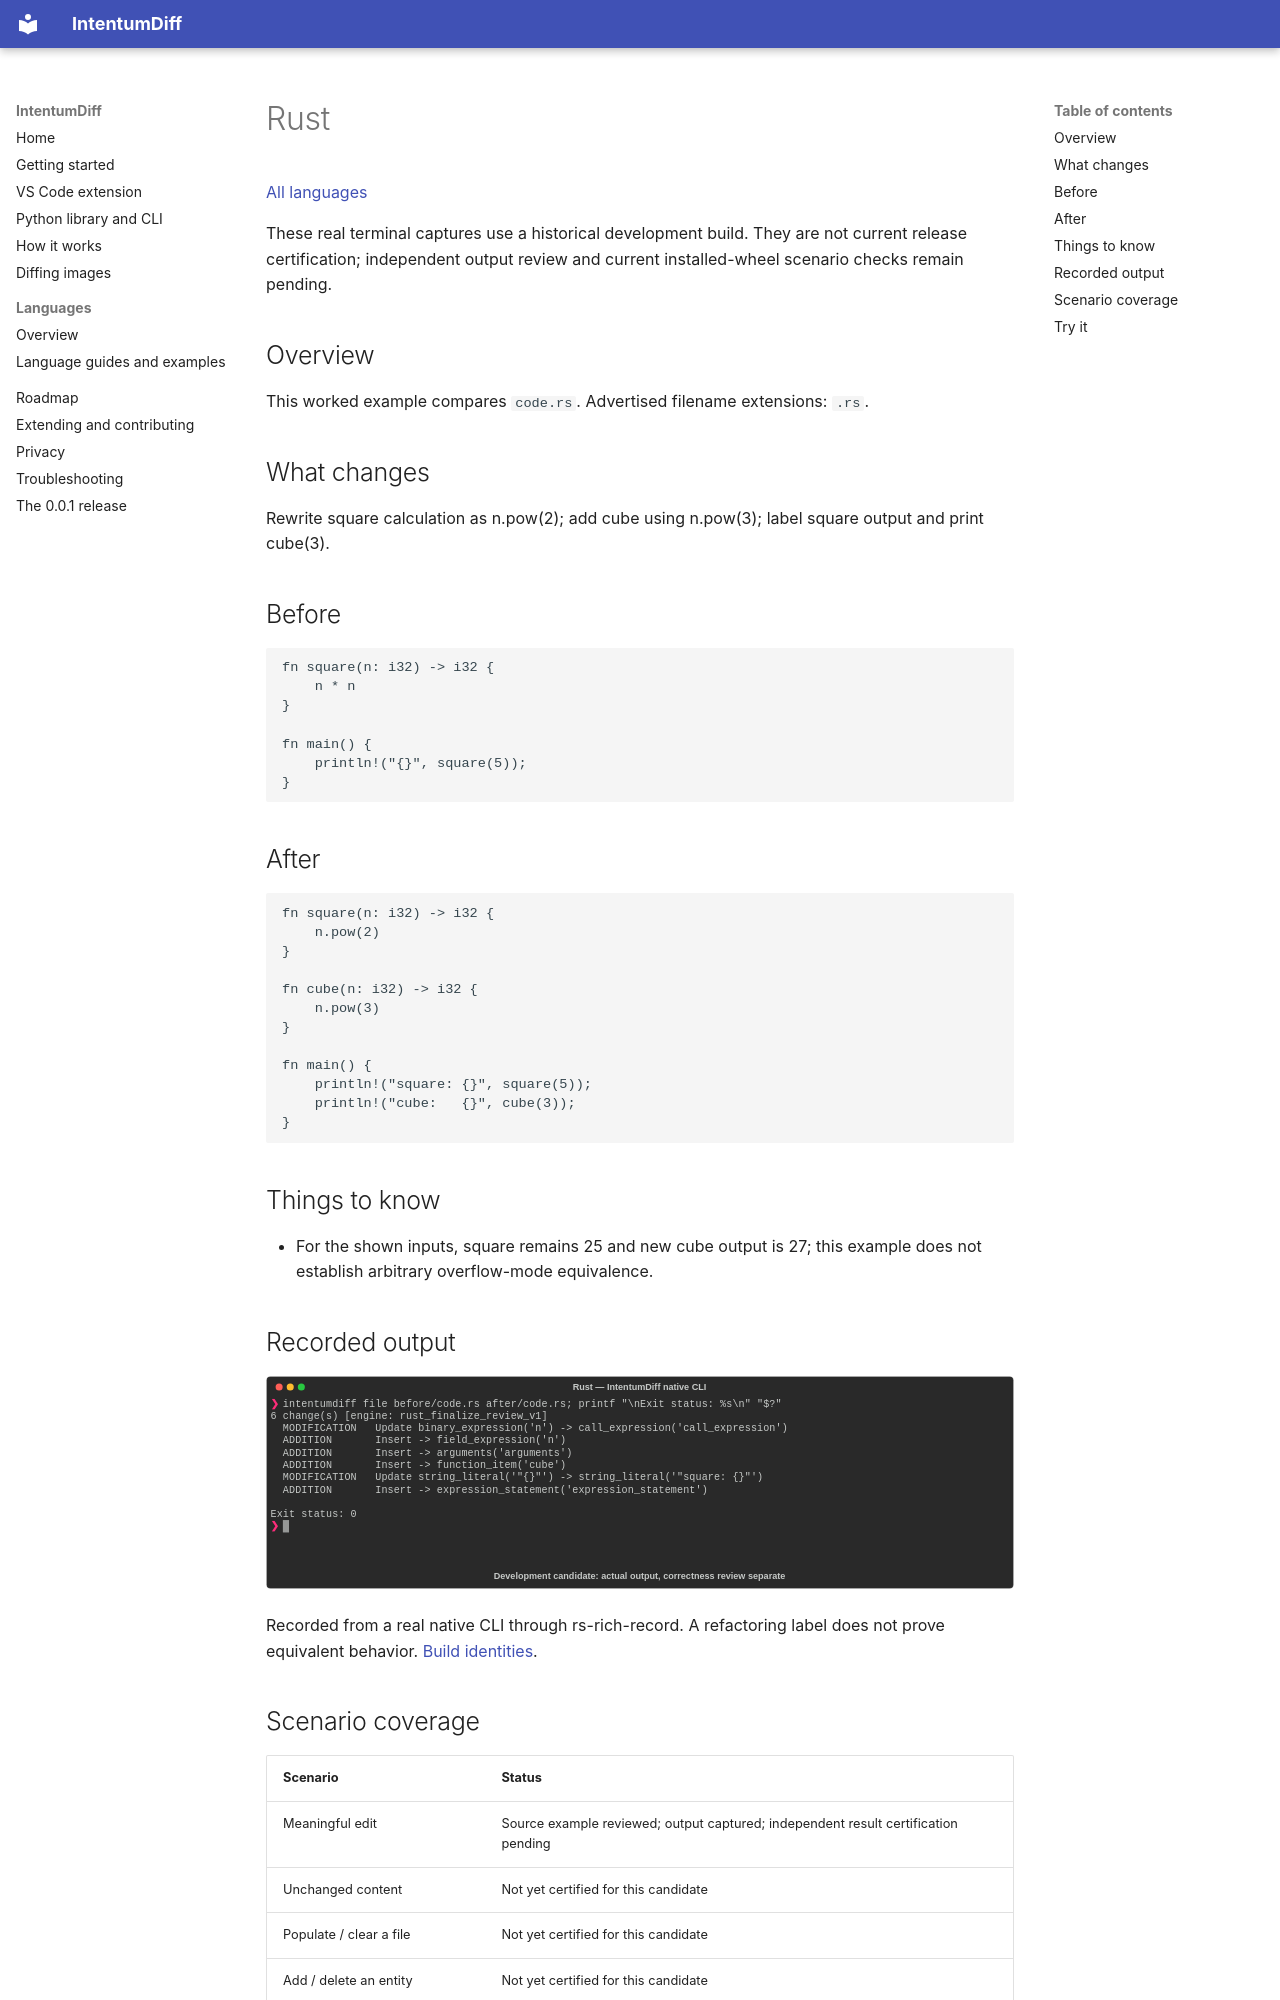

repository: buchochelliq-labs/intentumdiff-docs · page: languages/rust/index.html · generator: mkdocs

# Rust

[All languages](../gallery.md)

These real terminal captures use a historical development build. They are not current release certification; independent output review and current installed-wheel scenario checks remain pending.

## Overview

This worked example compares `code.rs`. Advertised filename extensions: `.rs`.

## What changes

Rewrite square calculation as n.pow(2); add cube using n.pow(3); label square output and print cube(3).

## Before

````text
fn square(n: i32) -> i32 {
    n * n
}

fn main() {
    println!("{}", square(5));
}
````

## After

````text
fn square(n: i32) -> i32 {
    n.pow(2)
}

fn cube(n: i32) -> i32 {
    n.pow(3)
}

fn main() {
    println!("square: {}", square(5));
    println!("cube:   {}", cube(3));
}
````

## Things to know

- For the shown inputs, square remains 25 and new cube output is 27; this example does not establish arbitrary overflow-mode equivalence.

## Recorded output

![Actual Rust terminal capture](meaningful-change.svg)

Recorded from a real native CLI through rs-rich-record. A refactoring label does not prove equivalent behavior. [Build identities](../provenance.md).
